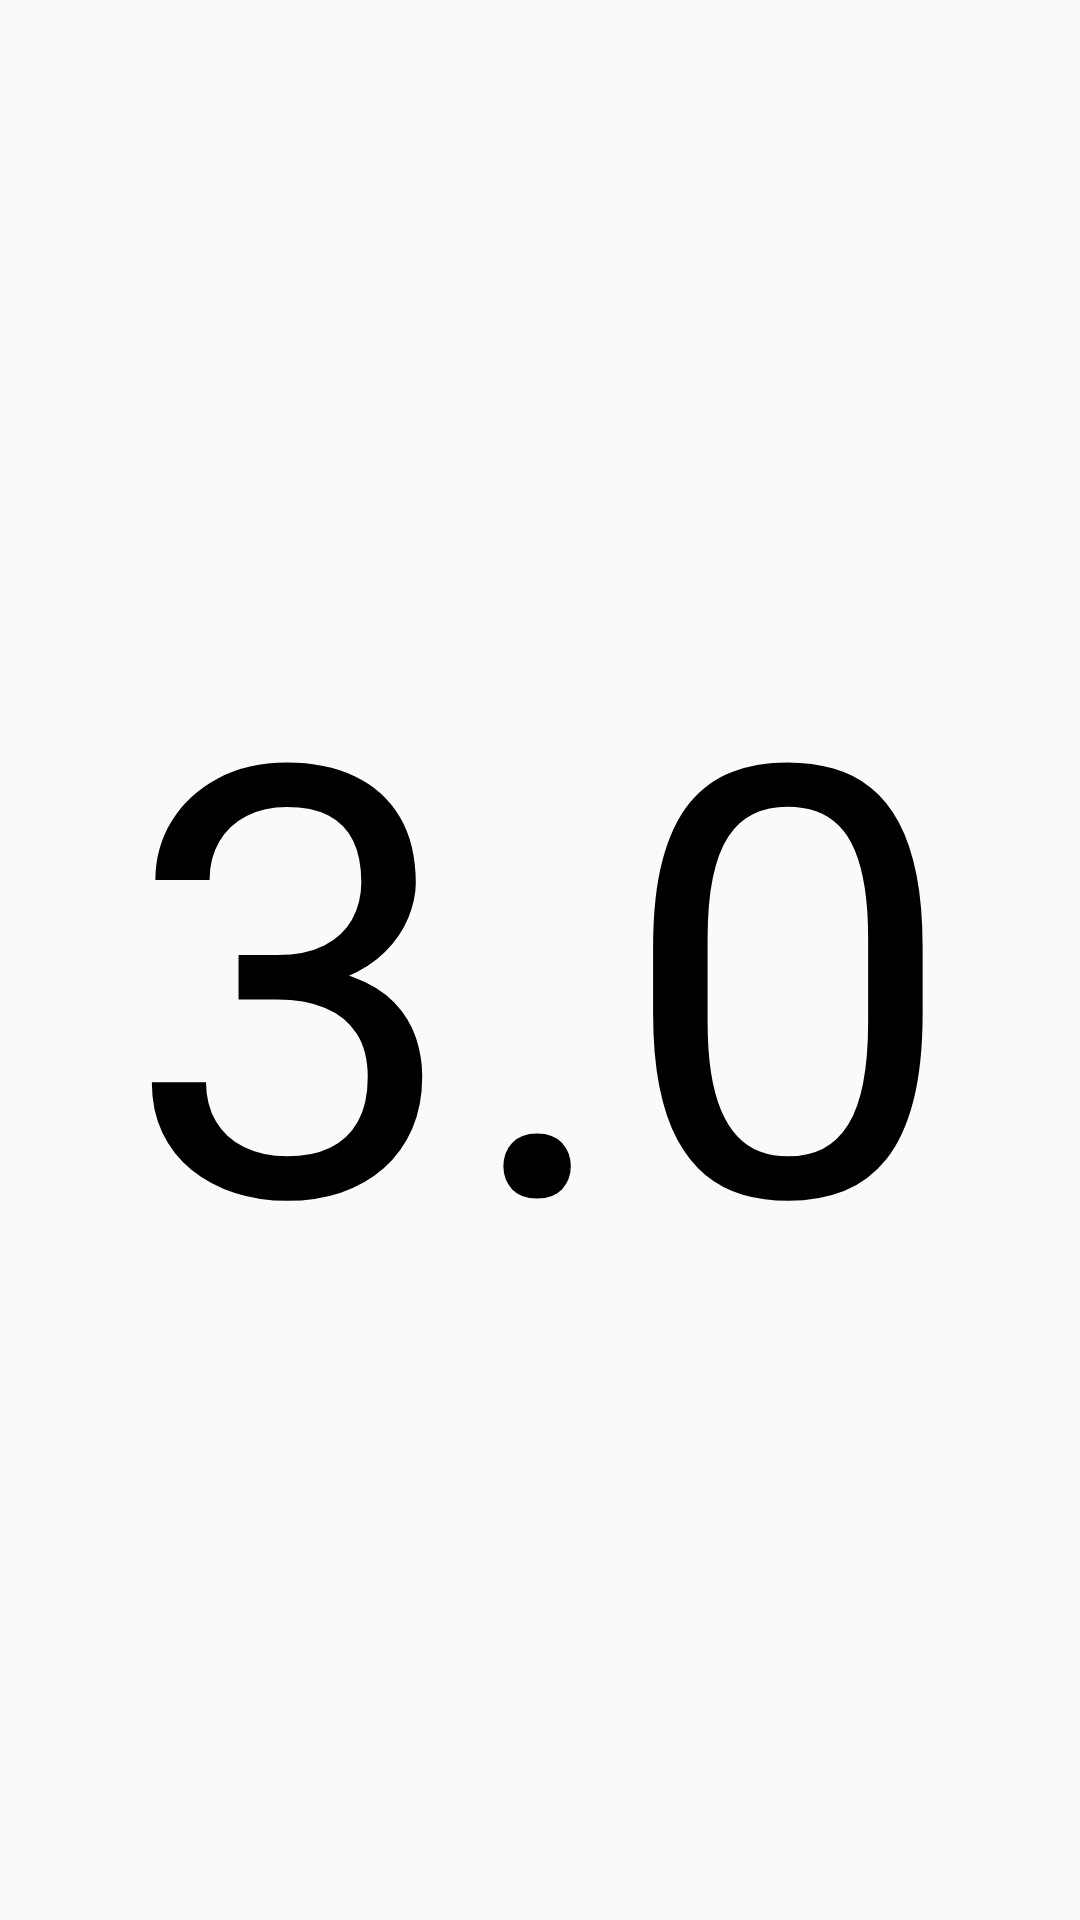

Layout XML and referenced resources for this Android screen:
<!-- AndroidManifest.xml: application theme AppTheme -->
<!-- res/layout/activity_countdown.xml -->
<?xml version="1.0" encoding="utf-8"?>
<android.support.constraint.ConstraintLayout
    xmlns:android="http://schemas.android.com/apk/res/android"
    xmlns:app="http://schemas.android.com/apk/res-auto"
    xmlns:tools="http://schemas.android.com/tools"
    android:layout_width="match_parent"
    android:layout_height="match_parent">

    <TextView
        android:id="@+id/tv_Timer"
        android:layout_width="match_parent"
        android:layout_height="match_parent"
        android:gravity="center_vertical"
        android:text="3.0"
        android:textAlignment="center"
        android:textColor="#000000"
        android:textSize="200sp"
        app:layout_constraintStart_toStartOf="parent"
        app:layout_constraintTop_toTopOf="parent" />
</android.support.constraint.ConstraintLayout>
<!-- resources referenced by this layout -->
<resources>
  <style name="AppTheme" parent="Theme.AppCompat.Light">
          
          <item name="colorPrimary">@color/colorPrimary</item>
          <item name="colorPrimaryDark">@color/colorPrimaryDark</item>
          <item name="colorAccent">@color/colorAccent</item>
      </style>
  <!-- not gathered from this repository: default colours our renderer supplied (Android Studio template values) -->
  <color name="colorPrimary">#FF6200EE</color>
  <color name="colorPrimaryDark">#FF3700B3</color>
  <color name="colorAccent">#FF03DAC5</color>
</resources>
